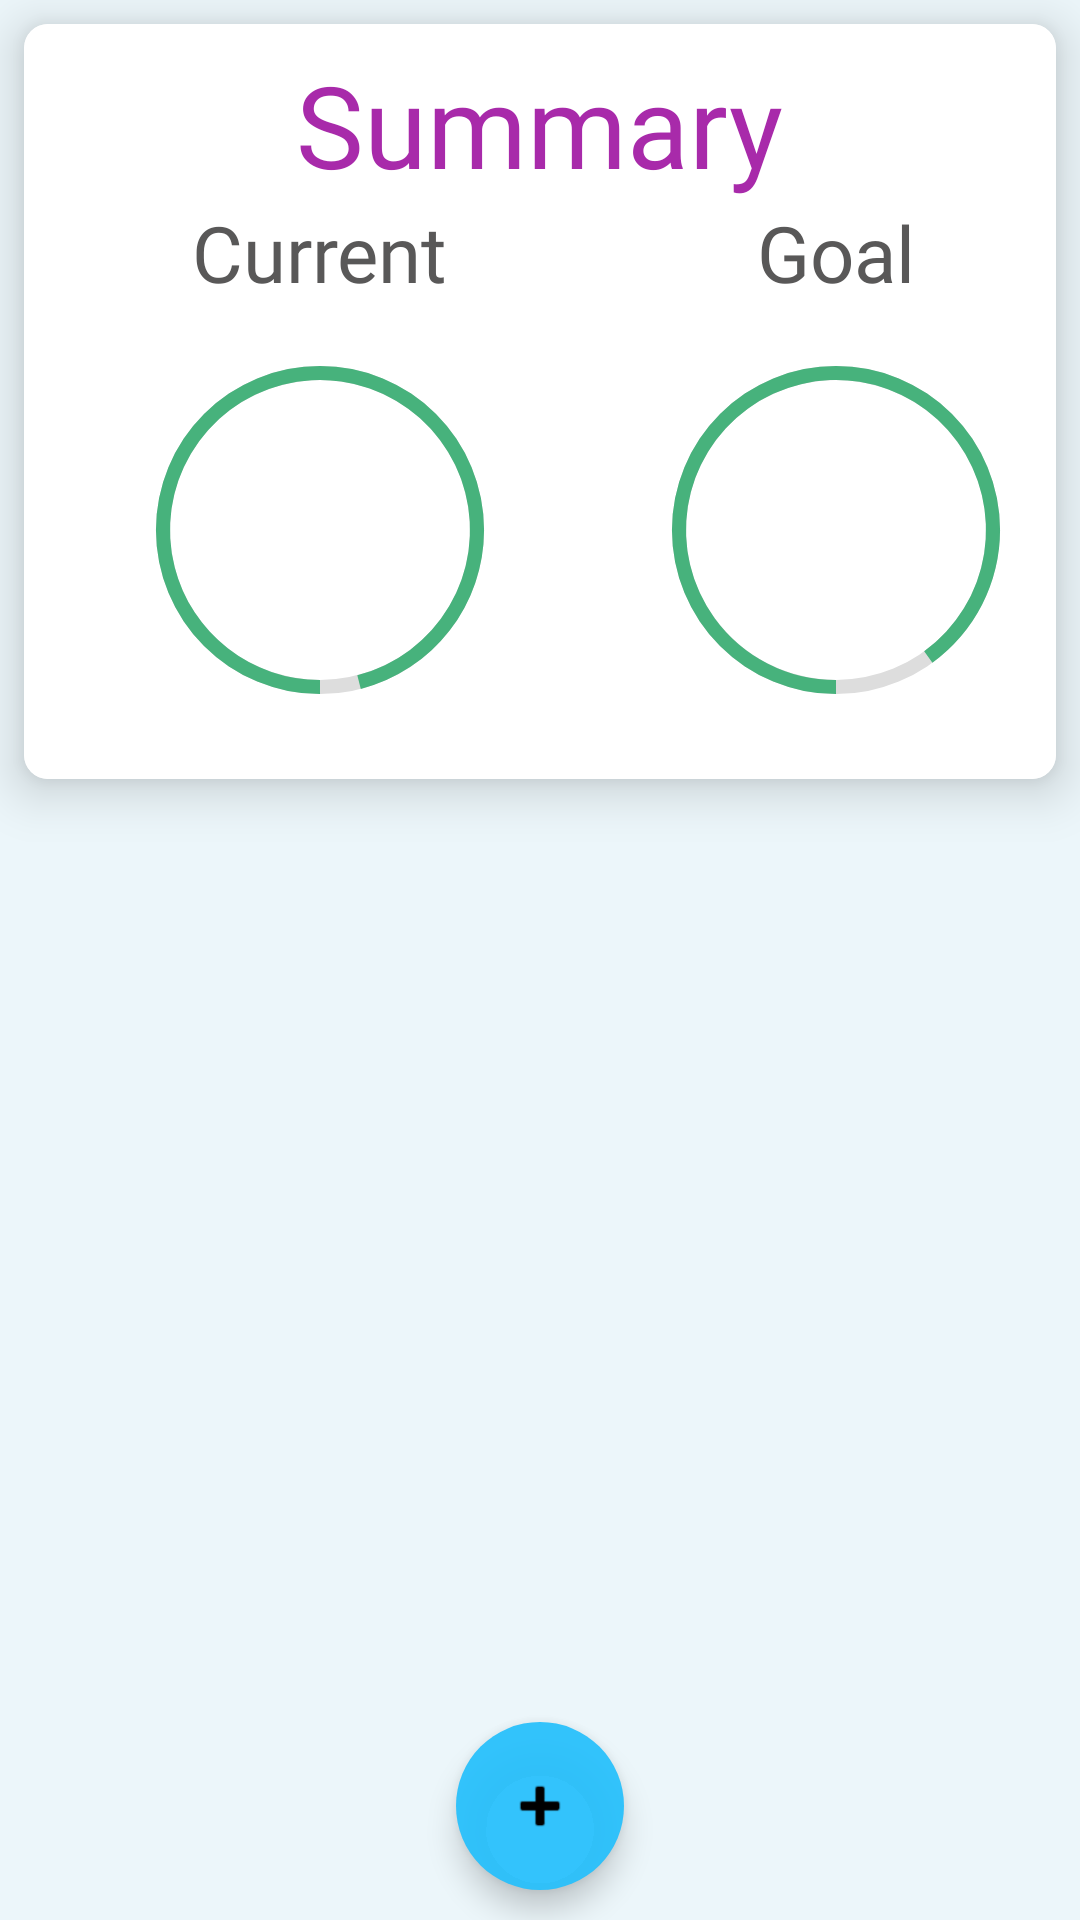

This screen was rendered from an Android layout file. Write that file and the resources it references.
<!-- AndroidManifest.xml: application theme Theme.GradeTracker -->
<!-- res/layout/fragment_assignment.xml -->
<?xml version="1.0" encoding="utf-8"?>
<layout xmlns:android="http://schemas.android.com/apk/res/android"
    xmlns:app="http://schemas.android.com/apk/res-auto"
    xmlns:tools="http://schemas.android.com/tools">

    <RelativeLayout
        android:layout_width="match_parent"
        android:layout_height="match_parent"
        android:orientation="vertical"
        android:theme="@style/Theme.GradeTracker.Background"
        tools:context=".ui.assignment.AssignmentFragment">

        <androidx.constraintlayout.widget.ConstraintLayout
            android:layout_width="match_parent"
            android:layout_height="match_parent">

            <androidx.cardview.widget.CardView
                android:id="@+id/cardView"
                android:layout_width="match_parent"
                android:layout_height="wrap_content"
                android:layout_marginStart="8dp"
                android:layout_marginTop="8dp"
                android:layout_marginEnd="8dp"
                android:theme="@style/Theme.GradeTracker.CardView"
                app:cardCornerRadius="8dp"
                app:cardElevation="10dp"
                app:layout_constraintEnd_toEndOf="parent"
                app:layout_constraintStart_toStartOf="parent"
                app:layout_constraintTop_toTopOf="parent">

                <androidx.constraintlayout.widget.ConstraintLayout
                    android:layout_width="match_parent"
                    android:layout_height="wrap_content">

                    <androidx.constraintlayout.widget.Guideline
                        android:id="@+id/guideline10"
                        android:layout_width="wrap_content"
                        android:layout_height="wrap_content"
                        android:orientation="vertical"
                        app:layout_constraintGuide_begin="197dp" />

                    <TextView
                        android:id="@+id/assignment_summary_label"
                        android:layout_width="wrap_content"
                        android:layout_height="wrap_content"
                        android:layout_marginTop="8dp"
                        android:fontFamily="@font/baloo"
                        android:text="@string/summary"
                        android:textAppearance="@style/Theme.GradeTracker.Text.Style1"
                        android:textSize="38sp"
                        app:layout_constraintEnd_toEndOf="parent"
                        app:layout_constraintStart_toStartOf="parent"
                        app:layout_constraintTop_toTopOf="parent" />

                    <ProgressBar
                        android:id="@+id/assignment_current_progress"
                        android:layout_width="150dp"
                        android:layout_height="150dp"
                        android:layout_marginBottom="8dp"
                        android:indeterminateOnly="false"
                        android:progress="96"
                        android:progressDrawable="@drawable/circular_progress"
                        app:layout_constraintBottom_toBottomOf="parent"
                        app:layout_constraintEnd_toStartOf="@+id/guideline10"
                        app:layout_constraintStart_toStartOf="parent"
                        app:layout_constraintTop_toBottomOf="@+id/assignment_current_label" />

                    <ProgressBar
                        android:id="@+id/assignment_goal_progress"
                        android:layout_width="150dp"
                        android:layout_height="150dp"
                        android:layout_marginBottom="8dp"
                        android:indeterminateOnly="false"
                        android:progress="90"
                        android:progressDrawable="@drawable/circular_progress"
                        app:layout_constraintBottom_toBottomOf="parent"
                        app:layout_constraintEnd_toEndOf="parent"
                        app:layout_constraintStart_toStartOf="@+id/guideline10"
                        app:layout_constraintTop_toBottomOf="@+id/assignment_goal_label" />

                    <TextView
                        android:id="@+id/assignment_current_label"
                        android:layout_width="wrap_content"
                        android:layout_height="wrap_content"
                        android:fontFamily="@font/patrickhand"
                        android:text="@string/current"
                        android:textAppearance="@style/Theme.GradeTracker.Text.Style2"
                        android:textSize="26sp"
                        app:layout_constraintEnd_toStartOf="@+id/guideline10"
                        app:layout_constraintStart_toStartOf="parent"
                        app:layout_constraintTop_toBottomOf="@+id/assignment_summary_label" />

                    <TextView
                        android:id="@+id/assignment_goal_label"
                        android:layout_width="wrap_content"
                        android:layout_height="wrap_content"
                        android:fontFamily="@font/patrickhand"
                        android:text="@string/goal"
                        android:textAppearance="@style/Theme.GradeTracker.Text.Style2"
                        android:textSize="26sp"
                        app:layout_constraintEnd_toEndOf="parent"
                        app:layout_constraintStart_toStartOf="@+id/guideline10"
                        app:layout_constraintTop_toBottomOf="@+id/assignment_summary_label" />

                    <TextView
                        android:id="@+id/assignment_current_number_label"
                        android:layout_width="wrap_content"
                        android:layout_height="wrap_content"
                        android:fontFamily="@font/patrickhand"
                        android:textAppearance="@style/Theme.GradeTracker.Text.Style2"
                        app:layout_constraintBottom_toBottomOf="@+id/assignment_current_progress"
                        app:layout_constraintEnd_toEndOf="@+id/assignment_current_progress"
                        app:layout_constraintStart_toStartOf="@+id/assignment_current_progress"
                        app:layout_constraintTop_toTopOf="@+id/assignment_current_progress"
                        tools:text="96.5%" />

                    <TextView
                        android:id="@+id/assignment_goal_number_label"
                        android:layout_width="wrap_content"
                        android:layout_height="wrap_content"
                        android:fontFamily="@font/patrickhand"
                        android:textAppearance="@style/Theme.GradeTracker.Text.Style2"
                        app:layout_constraintBottom_toBottomOf="@+id/assignment_goal_progress"
                        app:layout_constraintEnd_toEndOf="@+id/assignment_goal_progress"
                        app:layout_constraintStart_toStartOf="@+id/assignment_goal_progress"
                        app:layout_constraintTop_toTopOf="@+id/assignment_goal_progress"
                        tools:text="90.0%" />

                </androidx.constraintlayout.widget.ConstraintLayout>

            </androidx.cardview.widget.CardView>


            <androidx.recyclerview.widget.RecyclerView
                android:id="@+id/assignment_recycler"
                android:layout_width="match_parent"
                android:layout_height="0dp"
                android:layout_marginTop="8dp"
                app:layout_constraintBottom_toBottomOf="parent"
                app:layout_constraintTop_toBottomOf="@+id/cardView"
                tools:layout_editor_absoluteX="-16dp"
                tools:listitem="@layout/fragment_assignment_item">

            </androidx.recyclerview.widget.RecyclerView>

        </androidx.constraintlayout.widget.ConstraintLayout>

        <com.google.android.material.floatingactionbutton.FloatingActionButton
            android:id="@+id/assignment_add_button"
            style="@style/Theme.GradeTracker.FloatingButton"
            android:layout_width="match_parent"
            android:layout_height="wrap_content"
            android:layout_alignParentBottom="true"
            android:layout_centerHorizontal="true"
            android:layout_marginBottom="10dp"
            android:clickable="true"
            android:contentDescription="@string/add"
            app:borderWidth="0dp"
            app:srcCompat="@android:drawable/ic_input_add" />

    </RelativeLayout>

</layout>
<!-- res/layout/fragment_assignment_item.xml (included above) -->
<?xml version="1.0" encoding="utf-8"?>
<layout xmlns:app="http://schemas.android.com/apk/res-auto"
    xmlns:tools="http://schemas.android.com/tools"
    xmlns:android="http://schemas.android.com/apk/res/android">

    <androidx.cardview.widget.CardView
        android:layout_width="match_parent"
        android:layout_height="wrap_content"
        android:layout_margin="10dp"
        android:theme="@style/Theme.GradeTracker.CardView"
        app:cardCornerRadius="8dp"
        app:cardElevation="10dp">

        <androidx.constraintlayout.widget.ConstraintLayout
            android:layout_width="match_parent"
            android:layout_height="match_parent"
            android:paddingHorizontal="16dp"
            android:paddingBottom="8dp">

            <TextView
                android:id="@+id/assignment_item_name_label"
                android:layout_width="wrap_content"
                android:layout_height="wrap_content"
                android:layout_marginTop="8dp"
                android:fontFamily="@font/asap"
                android:gravity="center_vertical"
                android:textAppearance="@style/Theme.GradeTracker.Text.Style1"
                android:textSize="20sp"
                android:textStyle="bold"
                app:layout_constraintStart_toStartOf="parent"
                app:layout_constraintTop_toTopOf="parent"
                tools:text="Midterm" />

            <ImageView
                android:id="@+id/assignment_edit_button"
                android:layout_width="16dp"
                android:layout_height="16dp"
                app:layout_constraintBottom_toTopOf="@+id/linearLayout3"
                app:layout_constraintEnd_toEndOf="parent"
                app:layout_constraintTop_toTopOf="parent"
                app:srcCompat="@drawable/ic_edit"
                android:contentDescription="@string/edit" />

            <LinearLayout
                android:id="@+id/linearLayout3"
                android:layout_width="match_parent"
                android:layout_height="wrap_content"
                android:orientation="horizontal"
                app:layout_constraintBottom_toBottomOf="parent"
                app:layout_constraintEnd_toEndOf="parent"
                app:layout_constraintStart_toStartOf="parent"
                app:layout_constraintTop_toBottomOf="@+id/assignment_item_name_label">

                <TextView
                    android:id="@+id/assignment_item_grade_label"
                    android:layout_width="wrap_content"
                    android:layout_height="wrap_content"
                    android:layout_weight="1"
                    android:fontFamily="@font/patrickhand"
                    android:textAppearance="@style/Theme.GradeTracker.Text.Style2"
                    android:textSize="20sp"
                    tools:text="Grade: 85%" />

                <TextView
                    android:id="@+id/assignment_item_weight_label"
                    android:layout_width="wrap_content"
                    android:layout_height="wrap_content"
                    android:layout_weight="1"
                    android:fontFamily="@font/patrickhand"
                    android:textAlignment="textEnd"
                    android:textAppearance="@style/Theme.GradeTracker.Text.Style2"
                    android:textSize="20sp"
                    tools:text="Weight: 25%" />
            </LinearLayout>

        </androidx.constraintlayout.widget.ConstraintLayout>
    </androidx.cardview.widget.CardView>
</layout>
<!-- resources referenced by this layout -->
<resources>
  <!-- drawable circular_progress (drawable) -->
  <?xml version="1.0" encoding="utf-8"?>
  <layer-list xmlns:android="http://schemas.android.com/apk/res/android">
      <item>
          <shape
              android:shape="ring"
              android:thicknessRatio="32"
              android:useLevel="false">
              <solid android:color="#DDD"/>
          </shape>
      </item>
      <item>
          <rotate
              android:fromDegrees="90"
              android:toDegrees="90">
              <shape
                  android:shape="ring"
                  android:thicknessRatio="32"
                  android:useLevel="true">
                  <solid android:color="#47b27c"/>
              </shape>
          </rotate>
      </item>
  </layer-list>
  <!-- drawable ic_edit (drawable) -->
  <vector android:height="200dp" android:viewportHeight="20"
      android:viewportWidth="20" android:width="200dp" xmlns:android="http://schemas.android.com/apk/res/android">
      <path android:fillColor="?attr/colorControlNormal" android:pathData="M16.77,8l1.94,-2a1,1 0,0 0,0 -1.41l-3.34,-3.3a1,1 0,0 0,-1.41 0L12,3.23zM10.96,4.29L1,14.25L1,19h4.75l9.96,-9.96 -4.75,-4.75z"/>
  </vector>
  <string name="add">Add</string>
  <string name="current">Current</string>
  <string name="edit">Edit</string>
  <string name="goal">Goal</string>
  <string name="summary">Summary</string>
  <style name="Theme.GradeTracker.Background">
          <item name="android:background">#ecf6fa</item>
      </style>
  <style name="Theme.GradeTracker.CardView" parent="Widget.MaterialComponents.CardView">
          <item name="android:backgroundTint">#FFFFFF</item>
      </style>
  <style name="Theme.GradeTracker.FloatingButton" parent="Widget.MaterialComponents.FloatingActionButton">
          <item name="android:backgroundTint">#ED25c0fc</item>
      </style>
  <style name="Theme.GradeTracker.Text.Style1" parent="TextAppearance.AppCompat.Display1">
          <item name="android:textColor">#a82aaa</item>
          <item name="android:textColorPrimary">#a82aaa</item>
      </style>
  <style name="Theme.GradeTracker.Text.Style2" parent="TextAppearance.AppCompat.Large">
          <item name="android:textColor">#595858</item>
          <item name="android:textColorPrimary">#595858</item>
      </style>
  <style name="Theme.GradeTracker" parent="Theme.MaterialComponents.DayNight.DarkActionBar">
          
          <item name="colorPrimary">#EF6C6C</item>
          <item name="colorPrimaryVariant">#EF6C6C</item>
          <item name="colorOnPrimary">@color/white</item>
          
          <item name="colorSecondary">@color/black</item>
          <item name="colorSecondaryVariant">@color/black</item>
          <item name="colorOnSecondary">@color/black</item>
          
          <item name="android:statusBarColor" tools:targetApi="l">#2D2E30</item>
  
      </style>
  <color name="white">#FFFFFFFF</color>
  <color name="black">#FF000000</color>
</resources>
